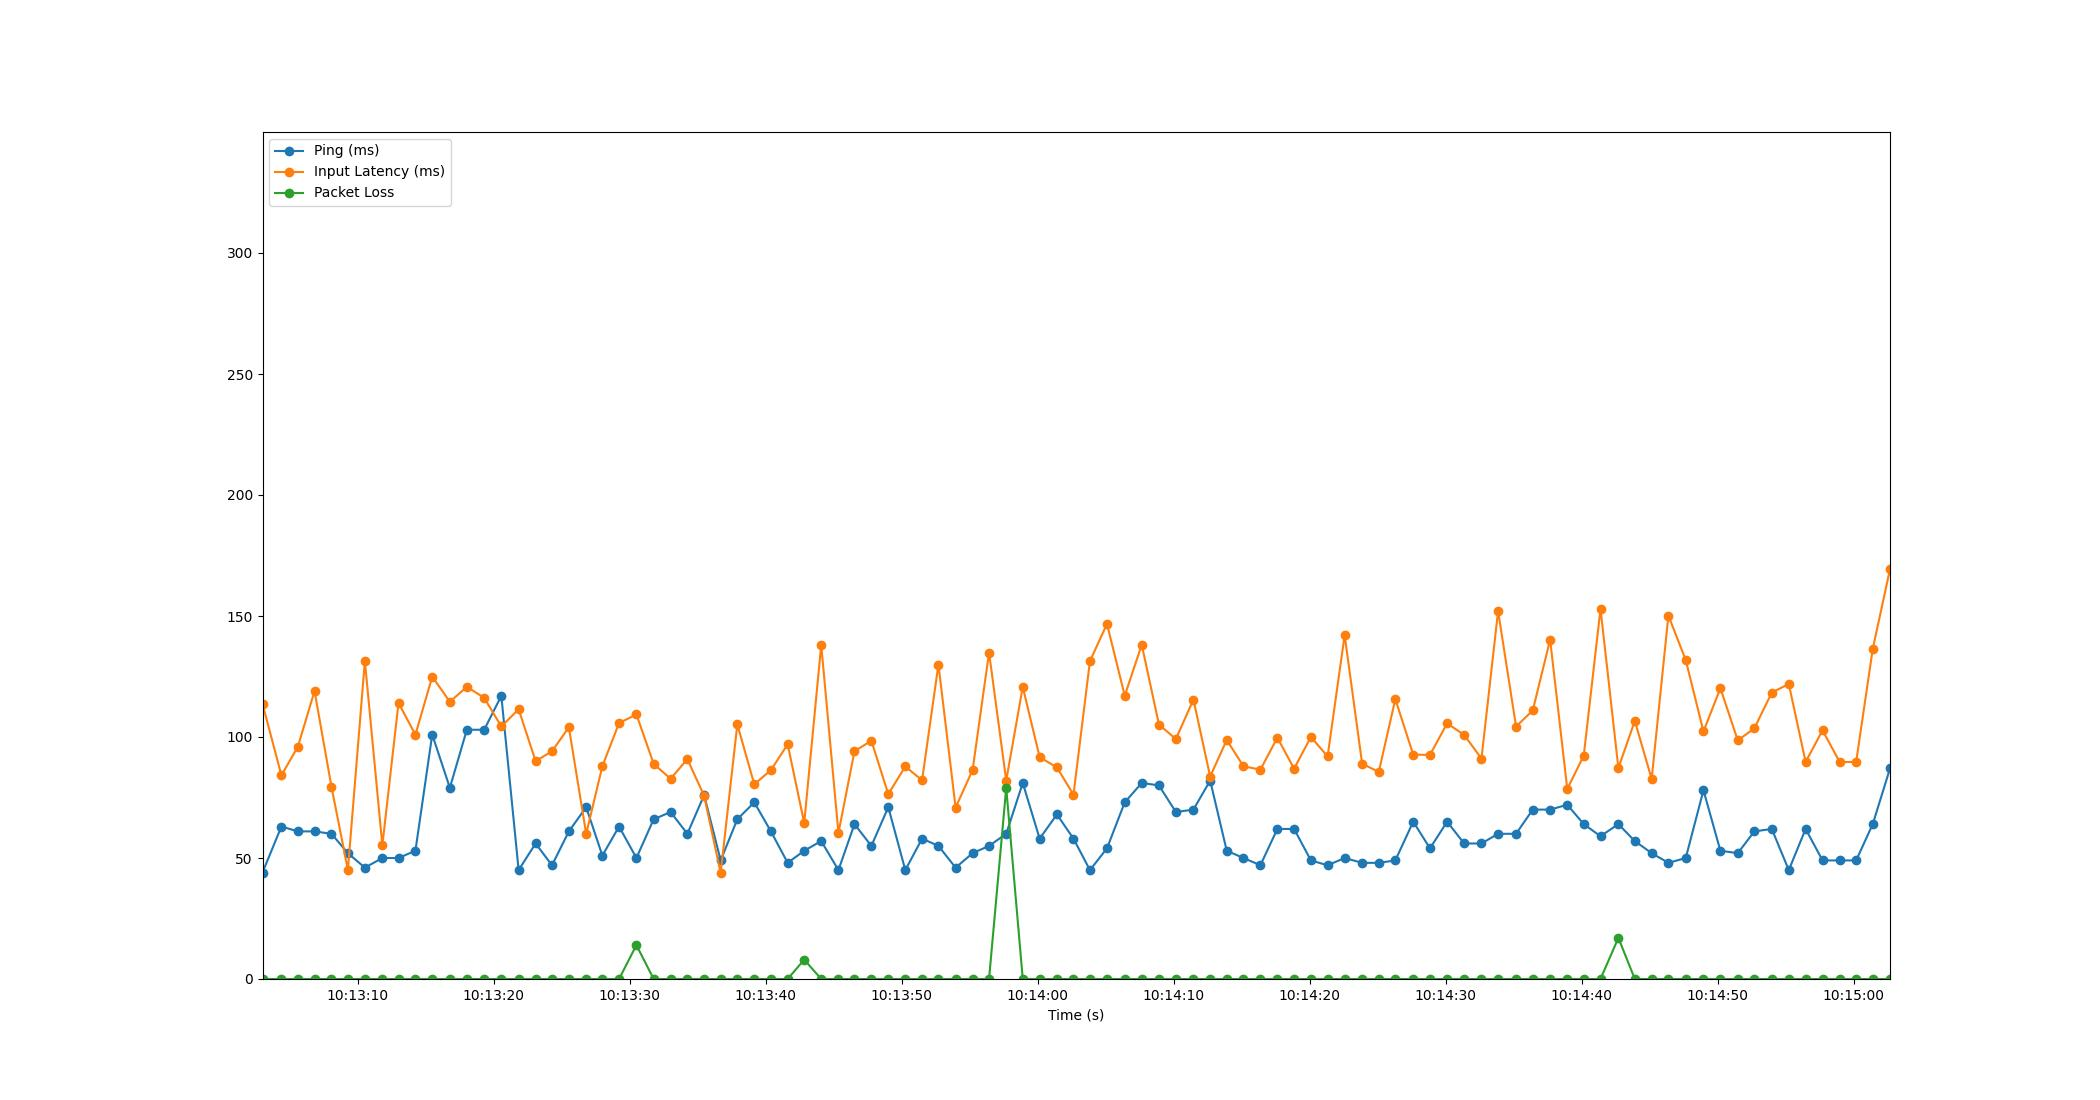

The table this chart was drawn from, first rows:
Time, Timestamp, Ping, Packet Loss, Input Latency
1.6689300537109375e-06, 2023-07-10 10:13:02.998813, 44, 0, 113.7
1.391, 2023-07-10 10:13:04.389471, 63, 0, 84.16
2.599, 2023-07-10 10:13:05.597624, 61, 0, 95.98
3.826, 2023-07-10 10:13:06.824499, 61, 0, 119
5.073, 2023-07-10 10:13:08.071573, 60, 0, 79.4
6.278, 2023-07-10 10:13:09.276887, 52, 0, 45.09
7.526, 2023-07-10 10:13:10.525154, 46, 0, 131.4
8.812, 2023-07-10 10:13:11.810524, 50, 0, 55.19
10, 2023-07-10 10:13:12.998417, 50, 0, 114.1
11.24, 2023-07-10 10:13:14.242544, 53, 0, 101
12.48, 2023-07-10 10:13:15.478503, 101, 0, 124.9
13.78, 2023-07-10 10:13:16.774509, 79, 0, 114.6
15.02, 2023-07-10 10:13:18.022310, 103, 0, 120.7
16.3, 2023-07-10 10:13:19.297718, 103, 0, 116.2
17.56, 2023-07-10 10:13:20.558483, 117, 0, 104.3
18.83, 2023-07-10 10:13:21.832159, 45, 0, 111.5
20.08, 2023-07-10 10:13:23.076982, 56, 0, 90.07
21.29, 2023-07-10 10:13:24.285675, 47, 0, 94.09
22.53, 2023-07-10 10:13:25.524260, 61, 0, 104
23.8, 2023-07-10 10:13:26.797728, 71, 0, 59.97
24.99, 2023-07-10 10:13:27.988027, 51, 0, 87.96
26.22, 2023-07-10 10:13:29.214330, 63, 0, 105.8
27.49, 2023-07-10 10:13:30.491602, 50, 14, 109.3
28.76, 2023-07-10 10:13:31.758995, 66, 0, 88.9
30.01, 2023-07-10 10:13:33.005541, 69, 0, 82.74
31.24, 2023-07-10 10:13:34.236466, 60, 0, 90.88
32.47, 2023-07-10 10:13:35.468389, 76, 0, 75.72
33.69, 2023-07-10 10:13:36.685450, 49, 0, 43.81
34.91, 2023-07-10 10:13:37.909976, 66, 0, 105.2
36.16, 2023-07-10 10:13:39.157144, 73, 0, 80.43
37.38, 2023-07-10 10:13:40.380066, 61, 0, 86.32
38.61, 2023-07-10 10:13:41.612525, 48, 0, 96.99
39.83, 2023-07-10 10:13:42.828535, 53, 8, 64.45
41.08, 2023-07-10 10:13:44.078564, 57, 0, 138
42.35, 2023-07-10 10:13:45.344883, 45, 0, 60.31
43.53, 2023-07-10 10:13:46.524302, 64, 0, 94.12
44.77, 2023-07-10 10:13:47.767494, 55, 0, 98.46
46.01, 2023-07-10 10:13:49.010485, 71, 0, 76.37
47.26, 2023-07-10 10:13:50.261603, 45, 0, 87.87
48.49, 2023-07-10 10:13:51.493261, 58, 0, 82.09
49.7, 2023-07-10 10:13:52.696752, 55, 0, 129.9
50.96, 2023-07-10 10:13:53.960674, 46, 0, 70.84
52.21, 2023-07-10 10:13:55.211256, 52, 0, 86.43
53.42, 2023-07-10 10:13:56.418496, 55, 0, 134.9
54.68, 2023-07-10 10:13:57.681135, 60, 79, 82.01
55.9, 2023-07-10 10:13:58.897430, 81, 0, 120.7
57.14, 2023-07-10 10:14:00.139861, 58, 0, 91.66
58.41, 2023-07-10 10:14:01.408311, 68, 0, 87.45
59.63, 2023-07-10 10:14:02.626622, 58, 0, 76.18
60.84, 2023-07-10 10:14:03.837588, 45, 0, 131.4
62.09, 2023-07-10 10:14:05.090517, 54, 0, 146.7
63.4, 2023-07-10 10:14:06.395253, 73, 0, 117.1
64.65, 2023-07-10 10:14:07.645794, 81, 0, 138.1
65.91, 2023-07-10 10:14:08.910537, 80, 0, 105.2
67.15, 2023-07-10 10:14:10.153555, 69, 0, 99.16
68.45, 2023-07-10 10:14:11.445497, 70, 0, 115.5
69.68, 2023-07-10 10:14:12.676996, 82, 0, 83.66
70.9, 2023-07-10 10:14:13.894527, 53, 0, 98.78
72.13, 2023-07-10 10:14:15.125537, 50, 0, 87.9
73.37, 2023-07-10 10:14:16.369685, 47, 0, 86.51
... 37 more rows
